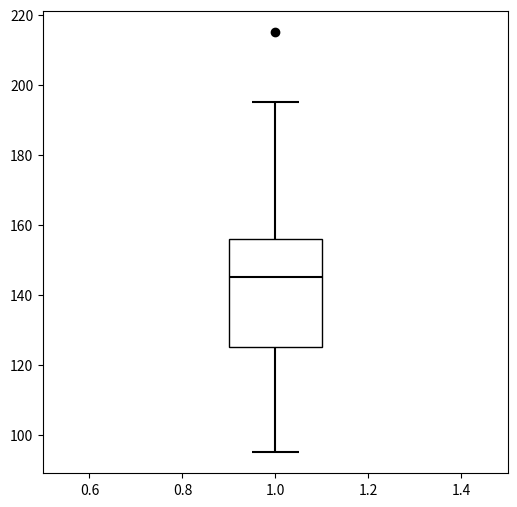
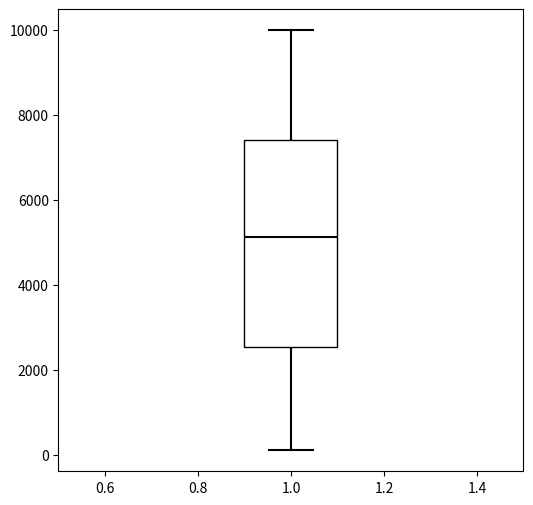

The matplotlib source for these figures, in order:
import math

# 'data' must be sorted.
# If 'data' is not sorted, the behaviour is undefined.
# RETURN VALUES:
# The quantile is returned.
def quantile(data: list, q: float):
    data_len = len(data)

    idx = (data_len - 1)*q
    if isinstance(idx, int):
        q_value = data[l_idx]
    else:
        l_idx = math.floor(idx)
        u_idx = l_idx + 1
        q_value = (data[l_idx] + data[u_idx]) / 2

    return q_value


# 'data' must be sorted.
# If 'data' is not sorted, the behaviour is undefined.
# RETURN VALUES:
# If 'val' is less than the first element of 'data', None is returned
# Else, the upper extreme and its index are returned.
def upper_extreme(data: list, val: float):
    if val < data[0]:
        return None

    left = 0
    right = len(data) - 1
    mid = (left + right) // 2
    while left <= right:
        if val < data[mid]:
            right = mid - 1
        else:
            left = mid + 1
        mid = (left + right) // 2
    return data[left - 1], left - 1


# 'data' must be sorted.
# If 'data' is not sorted, the behaviour is undefined.
# RETURN VALUES:
# If 'val' is greater than the last element of 'data', None is returned.
# Else, the lower extreme and its index are returned.
def lower_extreme(data: list, val: float):
    last_idx = len(data) - 1
    if val > data[last_idx]:
        return None

    left = 0
    right = last_idx
    mid = (left + right) // 2
    while left <= right:
        if val < data[mid]:
            right = mid - 1
        else:
            left = mid + 1
        mid = (left + right) // 2
    return data[left], left


# 'data' must be sorted.
# If 'data' is not sorted, the behaviour is undefined.
# RETURN VALUE:
# A list of outliers is returned.
def outliers(data: list, up_idx: int, low_idx: int):
    o = []
    for i in range(0, low_idx):
        o.append(data[i])
    for i in range(up_idx + 1, len(data)):
        o.append(data[i])
    return o


import matplotlib.pyplot as plt

def boxplot(data: list, q1: float, q2: float, q3: float, upper_extreme: float, lower_extreme: float, outliers: list):
    fig, ax = plt.subplots(figsize=(6, 6))

    ax.add_patch(plt.Rectangle((0.9, q1), 0.2, q3 - q1, fill=False, edgecolor='black'))

    ax.hlines(q2, 0.9, 1.1, colors='black')

    ax.vlines(1, lower_extreme, q1, colors='black')
    ax.vlines(1, q3, upper_extreme, colors='black')

    ax.hlines(lower_extreme, 0.95, 1.05, colors='black')
    ax.hlines(upper_extreme, 0.95, 1.05, colors='black')

    ax.plot([1]*len(outliers), outliers, 'o', color='black')

    ax.set_xlim(0.5, 1.5)
    plt.show()


########### the given data ###########
data = [140, 145, 160, 190, 155, 165, 150, 190, 195, 138, 160, 155, 153, 145, 170, 175, 175, 170, 180, 135, 170, 157, 130, 185, 190, 155, 170, 155, 215, 150, 145, 155, 155, 150, 155, 150, 180, 160, 135, 160, 130, 155, 150, 148, 155, 150, 140, 180, 190, 145, 150, 164, 140, 142, 136, 123, 155, 140, 120, 130, 138, 121, 125, 116, 145, 150, 112, 125, 130, 120, 130, 131, 120, 118, 125, 135, 125, 118, 122, 115, 102, 115, 150, 110, 116, 108, 95, 125, 133, 110, 150, 108]

sorted_data = sorted(data)

q1 = quantile(sorted_data, 0.25)
q2 = quantile(sorted_data, 0.5)
q3 = quantile(sorted_data, 0.75)

print(f'q1: {q1}')
print(f'q2: {q2}')
print(f'q3: {q3}')

iqr = q3 - q1
print(f'iqr: {iqr}')

up_extreme, up_idx = upper_extreme(sorted_data, q3 + 1.5 * iqr)
low_extreme, low_idx = lower_extreme(sorted_data, q1 - 1.5 * iqr)
print(f'upper_extreme: {up_extreme}')
print(f'lower_extreme: {low_extreme}')

o = outliers(sorted_data, up_idx, low_idx)

print(f'outliers: {o}')

boxplot(data, q1, q2, q3, up_extreme, low_extreme, o)

########### [100, 10000] 구간의 2000개의 균일분포 랜덤 데이터. ###########
import random

data = random.choices(range(100, 10001), k=2000)

sorted_data = sorted(data)

q1 = quantile(sorted_data, 0.25)
q2 = quantile(sorted_data, 0.5)
q3 = quantile(sorted_data, 0.75)

print(f'q1: {q1}')
print(f'q2: {q2}')
print(f'q3: {q3}')

iqr = q3 - q1
print(f'iqr: {iqr}')

up_extreme, up_idx = upper_extreme(sorted_data, q3 + 1.5 * iqr)
low_extreme, low_idx = lower_extreme(sorted_data, q1 - 1.5 * iqr)
print(f'upper_extreme: {up_extreme}')
print(f'lower_extreme: {low_extreme}')

o = outliers(sorted_data, up_idx, low_idx)

print(f'outliers: {o}')

boxplot(data, q1, q2, q3, up_extreme, low_extreme, o)
